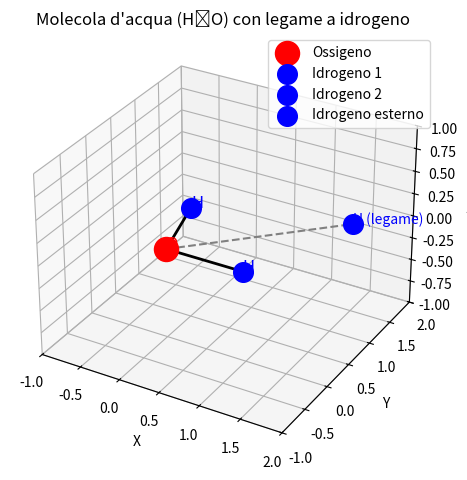

Generate this figure with matplotlib:
import matplotlib.pyplot as plt
from mpl_toolkits.mplot3d import Axes3D
import numpy as np

# Coordinate degli atomi nella molecola d'acqua (forma tetraedrica distorta)
# O al centro, H1 e H2 legati covalentemente, H3 simulato per legame a idrogeno
O = np.array([0, 0, 0])
H1 = np.array([0.9572, 0, 0])
H2 = np.array([-0.239, 0.927, 0])
H3 = np.array([1.5, 1.5, 0])  # Idrogeno di una seconda molecola (legame a idrogeno)

fig = plt.figure()
ax = fig.add_subplot(111, projection='3d')
plt.title("Molecola d'acqua (H₂O) con legame a idrogeno")

# Plot degli atomi
ax.scatter(*O, color='red', s=300, label='Ossigeno')
ax.scatter(*H1, color='blue', s=200, label='Idrogeno 1')
ax.scatter(*H2, color='blue', s=200, label='Idrogeno 2')
ax.scatter(*H3, color='blue', s=200, label='Idrogeno esterno')

# Legami covalenti
ax.plot([O[0], H1[0]], [O[1], H1[1]], [O[2], H1[2]], color='black', linewidth=2)
ax.plot([O[0], H2[0]], [O[1], H2[1]], [O[2], H2[2]], color='black', linewidth=2)

# Legame a idrogeno (tratteggiato)
ax.plot([O[0], H3[0]], [O[1], H3[1]], [O[2], H3[2]], color='gray', linestyle='dashed', linewidth=1.5)

# Etichette
ax.text(*O, 'O', fontsize=12, color='red')
ax.text(*H1, 'H', fontsize=12, color='blue')
ax.text(*H2, 'H', fontsize=12, color='blue')
ax.text(*H3, 'H (legame)', fontsize=10, color='blue')

# Impostazioni grafiche
ax.set_xlim([-1, 2])
ax.set_ylim([-1, 2])
ax.set_zlim([-1, 1])
ax.set_xlabel('X')
ax.set_ylabel('Y')
ax.set_zlabel('Z')
ax.legend()
plt.tight_layout()
plt.show()